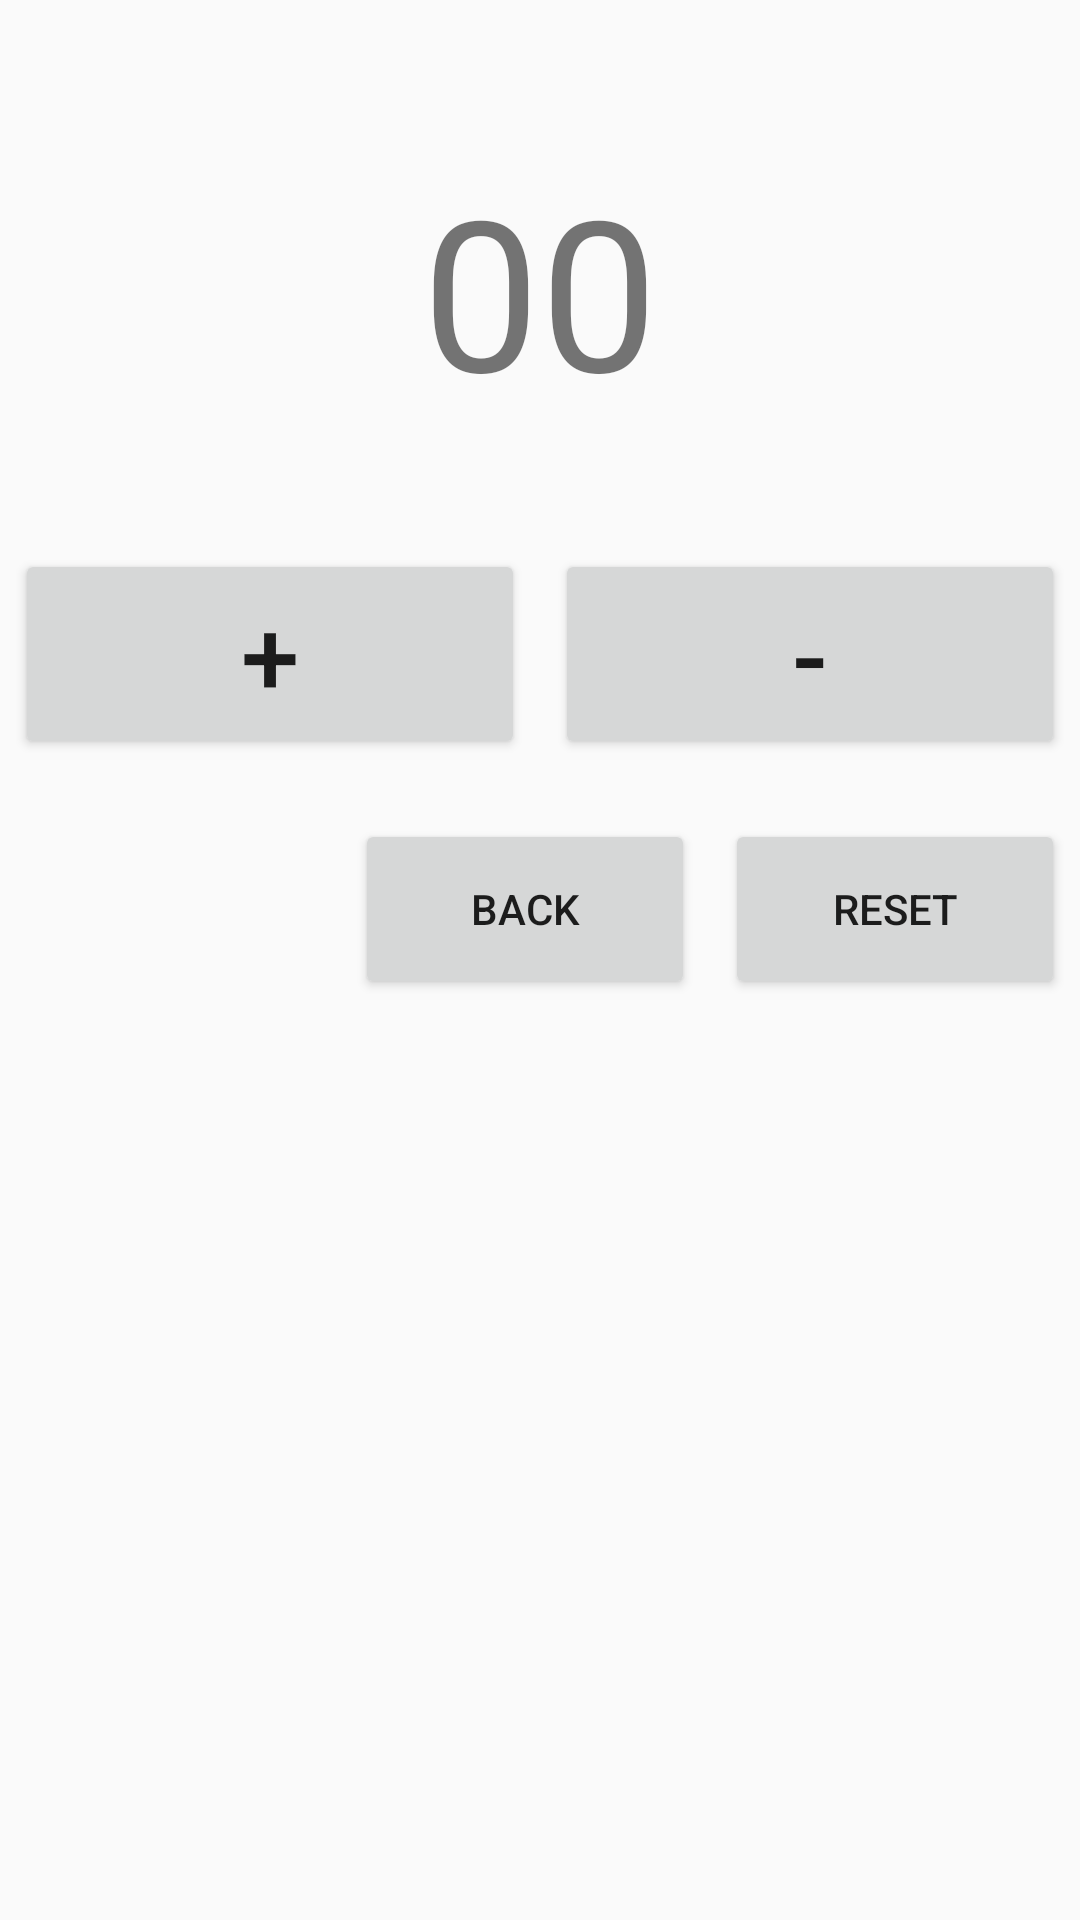

Here is an Android app screen rendered from its layout file. Give the layout XML and the strings, colors and styles it references.
<!-- AndroidManifest.xml: application theme AppTheme.NoActionBar -->
<!-- res/layout/fragment_counter.xml -->
<RelativeLayout xmlns:android="http://schemas.android.com/apk/res/android"
    xmlns:tools="http://schemas.android.com/tools"
    android:layout_width="match_parent"
    android:layout_height="match_parent"
    tools:context="com.example.administrator.test.fragments.CounterFragment"
    tools:ignore="MissingPrefix">

    
    <TextView
        android:id="@+id/cnt"
        fontPath="fonts/Roboto-Bold.ttf"
        android:layout_width="match_parent"
        android:layout_height="wrap_content"
        android:layout_marginBottom="20dp"
        android:layout_marginTop="50dp"
        android:text="00"
        android:textAlignment="center"
        android:textSize="70dp" />

    <LinearLayout
        android:id="@+id/buttonLayout"
        android:layout_width="match_parent"
        android:layout_height="wrap_content"
        android:layout_below="@+id/cnt"
        android:orientation="horizontal">

        <Button
            android:id="@+id/add"
            fonPath="fonts/Montserrat-SemiBold.ttf"
            android:layout_width="wrap_content"
            android:layout_height="70dp"
            android:layout_marginLeft="5dp"
            android:layout_marginRight="5dp"
            android:layout_marginTop="20dp"
            android:layout_weight="50"
            android:textAlignment="center"
            android:text="+"
            android:textSize="35dp"/>

        <Button
            android:id="@+id/remove"
            fonPath="fonts/Montserrat-SemiBold.ttf"
            android:layout_width="wrap_content"
            android:layout_height="70dp"
            android:layout_marginLeft="5dp"
            android:layout_marginRight="5dp"
            android:layout_marginTop="20dp"
            android:layout_weight="50"
            android:textAlignment="center"
            android:text="-"
            android:textSize="35dp"/>

    </LinearLayout>

    <LinearLayout
        android:layout_marginTop="20dp"
        android:layout_marginLeft="5dp"
        android:layout_marginRight="5dp"
        android:layout_width="match_parent"
        android:layout_height="wrap_content"
        android:layout_below="@+id/buttonLayout"
        android:weightSum="3"
        android:gravity="end">
        <Button
            android:id="@+id/back"
            android:layout_weight="1"
            fonPath="fonts/Montserrat-SemiBold.ttf"
            android:layout_width="0dp"
            android:layout_height="60dp"
            android:text="Back" />

        <Button
            android:id="@+id/reset"
            android:layout_weight="1"
            fonPath="fonts/Montserrat-SemiBold.ttf"
            android:layout_width="0dp"
            android:layout_height="60dp"
            android:layout_marginLeft="10dp"
            android:text="Reset" />

    </LinearLayout>



</RelativeLayout>
<!-- resources referenced by this layout -->
<resources>
  <style name="AppTheme.NoActionBar">
          <item name="windowActionBar">false</item>
          <item name="windowNoTitle">true</item>
      </style>
</resources>
